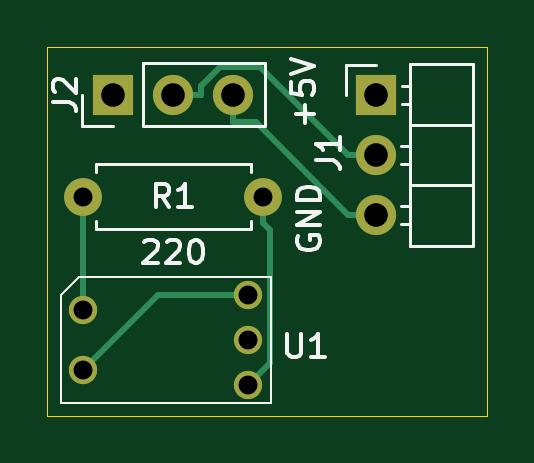
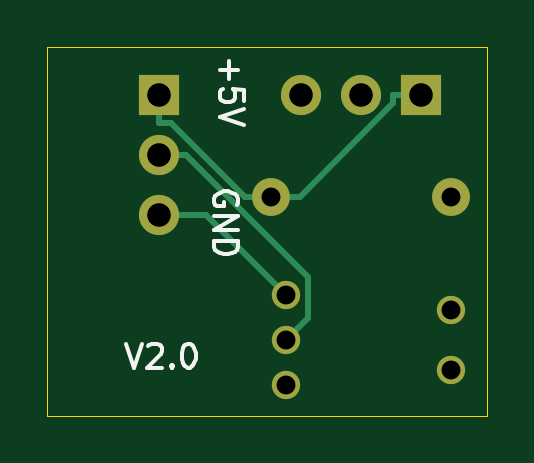
Circuit board: 9 layer files. Board 18.6 x 15.6 mm.
- bottom_copper: util_photoswitch-B_Cu.gbr (2415 bytes)
- bottom_mask: util_photoswitch-B_Mask.gbr (1004 bytes)
- bottom_silk: util_photoswitch-B_Silkscreen.gbr (4734 bytes)
- outline: util_photoswitch-Edge_Cuts.gbr (685 bytes)
- top_copper: util_photoswitch-F_Cu.gbr (2527 bytes)
- top_mask: util_photoswitch-F_Mask.gbr (1004 bytes)
- top_silk: util_photoswitch-F_Silkscreen.gbr (9068 bytes)
- drill: util_photoswitch-NPTH.drl (288 bytes)
- drill: util_photoswitch-PTH.drl (610 bytes)

=== bottom_copper: util_photoswitch-B_Cu.gbr ===
%TF.GenerationSoftware,KiCad,Pcbnew,7.0.9*%
%TF.CreationDate,2023-11-24T16:16:38+10:00*%
%TF.ProjectId,util_photoswitch,7574696c-5f70-4686-9f74-6f7377697463,rev?*%
%TF.SameCoordinates,Original*%
%TF.FileFunction,Copper,L2,Bot*%
%TF.FilePolarity,Positive*%
%FSLAX46Y46*%
G04 Gerber Fmt 4.6, Leading zero omitted, Abs format (unit mm)*
G04 Created by KiCad (PCBNEW 7.0.9) date 2023-11-24 16:16:38*
%MOMM*%
%LPD*%
G01*
G04 APERTURE LIST*
%TA.AperFunction,ComponentPad*%
%ADD10R,1.700000X1.700000*%
%TD*%
%TA.AperFunction,ComponentPad*%
%ADD11O,1.700000X1.700000*%
%TD*%
%TA.AperFunction,ComponentPad*%
%ADD12C,1.600000*%
%TD*%
%TA.AperFunction,ComponentPad*%
%ADD13O,1.600000X1.600000*%
%TD*%
%TA.AperFunction,ComponentPad*%
%ADD14C,1.200000*%
%TD*%
%TA.AperFunction,Conductor*%
%ADD15C,0.250000*%
%TD*%
G04 APERTURE END LIST*
D10*
%TO.P,J2,1,Pin_1*%
%TO.N,+5V*%
X90678000Y-56642000D03*
D11*
%TO.P,J2,2,Pin_2*%
%TO.N,Net-(J1-Pin_2)*%
X93218000Y-56642000D03*
%TO.P,J2,3,Pin_3*%
%TO.N,GND*%
X95758000Y-56642000D03*
%TD*%
D10*
%TO.P,J1,1,Pin_1*%
%TO.N,+5V*%
X101797000Y-56657000D03*
D11*
%TO.P,J1,2,Pin_2*%
%TO.N,Net-(J1-Pin_2)*%
X101797000Y-59197000D03*
%TO.P,J1,3,Pin_3*%
%TO.N,GND*%
X101797000Y-61737000D03*
%TD*%
D12*
%TO.P,R1,1*%
%TO.N,Net-(U1-A)*%
X89408000Y-60960000D03*
D13*
%TO.P,R1,2*%
%TO.N,+5V*%
X97028000Y-60960000D03*
%TD*%
D14*
%TO.P,U1,1,A*%
%TO.N,Net-(U1-A)*%
X89407980Y-65749800D03*
%TO.P,U1,2,K*%
%TO.N,GND*%
X89407980Y-68289800D03*
%TO.P,U1,3,VCC*%
%TO.N,+5V*%
X96392980Y-68924800D03*
%TO.P,U1,4,VOUT*%
%TO.N,Net-(J1-Pin_2)*%
X96392980Y-67019800D03*
%TO.P,U1,5,GND*%
%TO.N,GND*%
X96392980Y-65114800D03*
%TD*%
D15*
%TO.N,+5V*%
X101281000Y-57832300D02*
X101797000Y-57832300D01*
X98153300Y-60960000D02*
X101281000Y-57832300D01*
X101797000Y-56657000D02*
X101797000Y-57832300D01*
X97590700Y-60960000D02*
X98153300Y-60960000D01*
X97590700Y-60960000D02*
X97028000Y-60960000D01*
X91853300Y-57009300D02*
X91853300Y-56642000D01*
X95804000Y-60960000D02*
X91853300Y-57009300D01*
X97028000Y-60960000D02*
X95804000Y-60960000D01*
X90678000Y-56642000D02*
X91853300Y-56642000D01*
%TO.N,Net-(J1-Pin_2)*%
X95461200Y-64357500D02*
X100621700Y-59197000D01*
X95461200Y-66088000D02*
X95461200Y-64357500D01*
X96393000Y-67019800D02*
X95461200Y-66088000D01*
X101797000Y-59197000D02*
X100621700Y-59197000D01*
%TO.N,GND*%
X99770800Y-61737000D02*
X101797000Y-61737000D01*
X96393000Y-65114800D02*
X99770800Y-61737000D01*
%TD*%
M02*

=== bottom_mask: util_photoswitch-B_Mask.gbr ===
%TF.GenerationSoftware,KiCad,Pcbnew,7.0.9*%
%TF.CreationDate,2023-11-24T16:16:38+10:00*%
%TF.ProjectId,util_photoswitch,7574696c-5f70-4686-9f74-6f7377697463,rev?*%
%TF.SameCoordinates,Original*%
%TF.FileFunction,Soldermask,Bot*%
%TF.FilePolarity,Negative*%
%FSLAX46Y46*%
G04 Gerber Fmt 4.6, Leading zero omitted, Abs format (unit mm)*
G04 Created by KiCad (PCBNEW 7.0.9) date 2023-11-24 16:16:38*
%MOMM*%
%LPD*%
G01*
G04 APERTURE LIST*
%ADD10R,1.700000X1.700000*%
%ADD11O,1.700000X1.700000*%
%ADD12C,1.600000*%
%ADD13O,1.600000X1.600000*%
%ADD14C,1.200000*%
G04 APERTURE END LIST*
D10*
%TO.C,J2*%
X90678000Y-56642000D03*
D11*
X93218000Y-56642000D03*
X95758000Y-56642000D03*
%TD*%
D10*
%TO.C,J1*%
X101797000Y-56657000D03*
D11*
X101797000Y-59197000D03*
X101797000Y-61737000D03*
%TD*%
D12*
%TO.C,R1*%
X89408000Y-60960000D03*
D13*
X97028000Y-60960000D03*
%TD*%
D14*
%TO.C,U1*%
X89407980Y-65749800D03*
X89407980Y-68289800D03*
X96392980Y-68924800D03*
X96392980Y-67019800D03*
X96392980Y-65114800D03*
%TD*%
M02*

=== bottom_silk: util_photoswitch-B_Silkscreen.gbr ===
%TF.GenerationSoftware,KiCad,Pcbnew,7.0.9*%
%TF.CreationDate,2023-11-24T16:16:38+10:00*%
%TF.ProjectId,util_photoswitch,7574696c-5f70-4686-9f74-6f7377697463,rev?*%
%TF.SameCoordinates,Original*%
%TF.FileFunction,Legend,Bot*%
%TF.FilePolarity,Positive*%
%FSLAX46Y46*%
G04 Gerber Fmt 4.6, Leading zero omitted, Abs format (unit mm)*
G04 Created by KiCad (PCBNEW 7.0.9) date 2023-11-24 16:16:38*
%MOMM*%
%LPD*%
G01*
G04 APERTURE LIST*
%ADD10C,0.150000*%
G04 APERTURE END LIST*
D10*
X98485438Y-61312588D02*
X98437819Y-61217350D01*
X98437819Y-61217350D02*
X98437819Y-61074493D01*
X98437819Y-61074493D02*
X98485438Y-60931636D01*
X98485438Y-60931636D02*
X98580676Y-60836398D01*
X98580676Y-60836398D02*
X98675914Y-60788779D01*
X98675914Y-60788779D02*
X98866390Y-60741160D01*
X98866390Y-60741160D02*
X99009247Y-60741160D01*
X99009247Y-60741160D02*
X99199723Y-60788779D01*
X99199723Y-60788779D02*
X99294961Y-60836398D01*
X99294961Y-60836398D02*
X99390200Y-60931636D01*
X99390200Y-60931636D02*
X99437819Y-61074493D01*
X99437819Y-61074493D02*
X99437819Y-61169731D01*
X99437819Y-61169731D02*
X99390200Y-61312588D01*
X99390200Y-61312588D02*
X99342580Y-61360207D01*
X99342580Y-61360207D02*
X99009247Y-61360207D01*
X99009247Y-61360207D02*
X99009247Y-61169731D01*
X99437819Y-61788779D02*
X98437819Y-61788779D01*
X98437819Y-61788779D02*
X99437819Y-62360207D01*
X99437819Y-62360207D02*
X98437819Y-62360207D01*
X99437819Y-62836398D02*
X98437819Y-62836398D01*
X98437819Y-62836398D02*
X98437819Y-63074493D01*
X98437819Y-63074493D02*
X98485438Y-63217350D01*
X98485438Y-63217350D02*
X98580676Y-63312588D01*
X98580676Y-63312588D02*
X98675914Y-63360207D01*
X98675914Y-63360207D02*
X98866390Y-63407826D01*
X98866390Y-63407826D02*
X99009247Y-63407826D01*
X99009247Y-63407826D02*
X99199723Y-63360207D01*
X99199723Y-63360207D02*
X99294961Y-63312588D01*
X99294961Y-63312588D02*
X99390200Y-63217350D01*
X99390200Y-63217350D02*
X99437819Y-63074493D01*
X99437819Y-63074493D02*
X99437819Y-62836398D01*
X98802866Y-55200779D02*
X98802866Y-55962684D01*
X99183819Y-55581731D02*
X98421914Y-55581731D01*
X98183819Y-56915064D02*
X98183819Y-56438874D01*
X98183819Y-56438874D02*
X98660009Y-56391255D01*
X98660009Y-56391255D02*
X98612390Y-56438874D01*
X98612390Y-56438874D02*
X98564771Y-56534112D01*
X98564771Y-56534112D02*
X98564771Y-56772207D01*
X98564771Y-56772207D02*
X98612390Y-56867445D01*
X98612390Y-56867445D02*
X98660009Y-56915064D01*
X98660009Y-56915064D02*
X98755247Y-56962683D01*
X98755247Y-56962683D02*
X98993342Y-56962683D01*
X98993342Y-56962683D02*
X99088580Y-56915064D01*
X99088580Y-56915064D02*
X99136200Y-56867445D01*
X99136200Y-56867445D02*
X99183819Y-56772207D01*
X99183819Y-56772207D02*
X99183819Y-56534112D01*
X99183819Y-56534112D02*
X99136200Y-56438874D01*
X99136200Y-56438874D02*
X99088580Y-56391255D01*
X98183819Y-57248398D02*
X99183819Y-57581731D01*
X99183819Y-57581731D02*
X98183819Y-57915064D01*
X103184077Y-67195819D02*
X102850744Y-68195819D01*
X102850744Y-68195819D02*
X102517411Y-67195819D01*
X102231696Y-67291057D02*
X102184077Y-67243438D01*
X102184077Y-67243438D02*
X102088839Y-67195819D01*
X102088839Y-67195819D02*
X101850744Y-67195819D01*
X101850744Y-67195819D02*
X101755506Y-67243438D01*
X101755506Y-67243438D02*
X101707887Y-67291057D01*
X101707887Y-67291057D02*
X101660268Y-67386295D01*
X101660268Y-67386295D02*
X101660268Y-67481533D01*
X101660268Y-67481533D02*
X101707887Y-67624390D01*
X101707887Y-67624390D02*
X102279315Y-68195819D01*
X102279315Y-68195819D02*
X101660268Y-68195819D01*
X101231696Y-68100580D02*
X101184077Y-68148200D01*
X101184077Y-68148200D02*
X101231696Y-68195819D01*
X101231696Y-68195819D02*
X101279315Y-68148200D01*
X101279315Y-68148200D02*
X101231696Y-68100580D01*
X101231696Y-68100580D02*
X101231696Y-68195819D01*
X100565030Y-67195819D02*
X100469792Y-67195819D01*
X100469792Y-67195819D02*
X100374554Y-67243438D01*
X100374554Y-67243438D02*
X100326935Y-67291057D01*
X100326935Y-67291057D02*
X100279316Y-67386295D01*
X100279316Y-67386295D02*
X100231697Y-67576771D01*
X100231697Y-67576771D02*
X100231697Y-67814866D01*
X100231697Y-67814866D02*
X100279316Y-68005342D01*
X100279316Y-68005342D02*
X100326935Y-68100580D01*
X100326935Y-68100580D02*
X100374554Y-68148200D01*
X100374554Y-68148200D02*
X100469792Y-68195819D01*
X100469792Y-68195819D02*
X100565030Y-68195819D01*
X100565030Y-68195819D02*
X100660268Y-68148200D01*
X100660268Y-68148200D02*
X100707887Y-68100580D01*
X100707887Y-68100580D02*
X100755506Y-68005342D01*
X100755506Y-68005342D02*
X100803125Y-67814866D01*
X100803125Y-67814866D02*
X100803125Y-67576771D01*
X100803125Y-67576771D02*
X100755506Y-67386295D01*
X100755506Y-67386295D02*
X100707887Y-67291057D01*
X100707887Y-67291057D02*
X100660268Y-67243438D01*
X100660268Y-67243438D02*
X100565030Y-67195819D01*
M02*

=== outline: util_photoswitch-Edge_Cuts.gbr ===
%TF.GenerationSoftware,KiCad,Pcbnew,7.0.9*%
%TF.CreationDate,2023-11-24T16:16:38+10:00*%
%TF.ProjectId,util_photoswitch,7574696c-5f70-4686-9f74-6f7377697463,rev?*%
%TF.SameCoordinates,Original*%
%TF.FileFunction,Profile,NP*%
%FSLAX46Y46*%
G04 Gerber Fmt 4.6, Leading zero omitted, Abs format (unit mm)*
G04 Created by KiCad (PCBNEW 7.0.9) date 2023-11-24 16:16:38*
%MOMM*%
%LPD*%
G01*
G04 APERTURE LIST*
%TA.AperFunction,Profile*%
%ADD10C,0.050000*%
%TD*%
G04 APERTURE END LIST*
D10*
X106500000Y-70250000D02*
X106500000Y-54610000D01*
X106500000Y-54610000D02*
X87884000Y-54610000D01*
X87884000Y-70250000D02*
X106500000Y-70250000D01*
X87884000Y-70250000D02*
X87884000Y-54610000D01*
M02*

=== top_copper: util_photoswitch-F_Cu.gbr ===
%TF.GenerationSoftware,KiCad,Pcbnew,7.0.9*%
%TF.CreationDate,2023-11-24T16:16:38+10:00*%
%TF.ProjectId,util_photoswitch,7574696c-5f70-4686-9f74-6f7377697463,rev?*%
%TF.SameCoordinates,Original*%
%TF.FileFunction,Copper,L1,Top*%
%TF.FilePolarity,Positive*%
%FSLAX46Y46*%
G04 Gerber Fmt 4.6, Leading zero omitted, Abs format (unit mm)*
G04 Created by KiCad (PCBNEW 7.0.9) date 2023-11-24 16:16:38*
%MOMM*%
%LPD*%
G01*
G04 APERTURE LIST*
%TA.AperFunction,ComponentPad*%
%ADD10R,1.700000X1.700000*%
%TD*%
%TA.AperFunction,ComponentPad*%
%ADD11O,1.700000X1.700000*%
%TD*%
%TA.AperFunction,ComponentPad*%
%ADD12C,1.600000*%
%TD*%
%TA.AperFunction,ComponentPad*%
%ADD13O,1.600000X1.600000*%
%TD*%
%TA.AperFunction,ComponentPad*%
%ADD14C,1.200000*%
%TD*%
%TA.AperFunction,Conductor*%
%ADD15C,0.250000*%
%TD*%
G04 APERTURE END LIST*
D10*
%TO.P,J2,1,Pin_1*%
%TO.N,+5V*%
X90678000Y-56642000D03*
D11*
%TO.P,J2,2,Pin_2*%
%TO.N,Net-(J1-Pin_2)*%
X93218000Y-56642000D03*
%TO.P,J2,3,Pin_3*%
%TO.N,GND*%
X95758000Y-56642000D03*
%TD*%
D10*
%TO.P,J1,1,Pin_1*%
%TO.N,+5V*%
X101797000Y-56657000D03*
D11*
%TO.P,J1,2,Pin_2*%
%TO.N,Net-(J1-Pin_2)*%
X101797000Y-59197000D03*
%TO.P,J1,3,Pin_3*%
%TO.N,GND*%
X101797000Y-61737000D03*
%TD*%
D12*
%TO.P,R1,1*%
%TO.N,Net-(U1-A)*%
X89408000Y-60960000D03*
D13*
%TO.P,R1,2*%
%TO.N,+5V*%
X97028000Y-60960000D03*
%TD*%
D14*
%TO.P,U1,1,A*%
%TO.N,Net-(U1-A)*%
X89407980Y-65749800D03*
%TO.P,U1,2,K*%
%TO.N,GND*%
X89407980Y-68289800D03*
%TO.P,U1,3,VCC*%
%TO.N,+5V*%
X96392980Y-68924800D03*
%TO.P,U1,4,VOUT*%
%TO.N,Net-(J1-Pin_2)*%
X96392980Y-67019800D03*
%TO.P,U1,5,GND*%
%TO.N,GND*%
X96392980Y-65114800D03*
%TD*%
D15*
%TO.N,Net-(U1-A)*%
X89408000Y-65749800D02*
X89408000Y-60960000D01*
%TO.N,+5V*%
X97326500Y-62383800D02*
X97028000Y-62085300D01*
X97326500Y-67991300D02*
X97326500Y-62383800D01*
X96393000Y-68924800D02*
X97326500Y-67991300D01*
X97028000Y-60960000D02*
X97028000Y-62085300D01*
%TO.N,Net-(J1-Pin_2)*%
X94393300Y-56274600D02*
X94393300Y-56642000D01*
X95201200Y-55466700D02*
X94393300Y-56274600D01*
X96891400Y-55466700D02*
X95201200Y-55466700D01*
X100621700Y-59197000D02*
X96891400Y-55466700D01*
X101797000Y-59197000D02*
X100621700Y-59197000D01*
X93218000Y-56642000D02*
X94393300Y-56642000D01*
%TO.N,GND*%
X96702000Y-57817300D02*
X95758000Y-57817300D01*
X100621700Y-61737000D02*
X96702000Y-57817300D01*
X101797000Y-61737000D02*
X100621700Y-61737000D01*
X95758000Y-56642000D02*
X95758000Y-57817300D01*
X92583000Y-65114800D02*
X96393000Y-65114800D01*
X89408000Y-68289800D02*
X92583000Y-65114800D01*
%TD*%
M02*

=== top_mask: util_photoswitch-F_Mask.gbr ===
%TF.GenerationSoftware,KiCad,Pcbnew,7.0.9*%
%TF.CreationDate,2023-11-24T16:16:38+10:00*%
%TF.ProjectId,util_photoswitch,7574696c-5f70-4686-9f74-6f7377697463,rev?*%
%TF.SameCoordinates,Original*%
%TF.FileFunction,Soldermask,Top*%
%TF.FilePolarity,Negative*%
%FSLAX46Y46*%
G04 Gerber Fmt 4.6, Leading zero omitted, Abs format (unit mm)*
G04 Created by KiCad (PCBNEW 7.0.9) date 2023-11-24 16:16:38*
%MOMM*%
%LPD*%
G01*
G04 APERTURE LIST*
%ADD10R,1.700000X1.700000*%
%ADD11O,1.700000X1.700000*%
%ADD12C,1.600000*%
%ADD13O,1.600000X1.600000*%
%ADD14C,1.200000*%
G04 APERTURE END LIST*
D10*
%TO.C,J2*%
X90678000Y-56642000D03*
D11*
X93218000Y-56642000D03*
X95758000Y-56642000D03*
%TD*%
D10*
%TO.C,J1*%
X101797000Y-56657000D03*
D11*
X101797000Y-59197000D03*
X101797000Y-61737000D03*
%TD*%
D12*
%TO.C,R1*%
X89408000Y-60960000D03*
D13*
X97028000Y-60960000D03*
%TD*%
D14*
%TO.C,U1*%
X89407980Y-65749800D03*
X89407980Y-68289800D03*
X96392980Y-68924800D03*
X96392980Y-67019800D03*
X96392980Y-65114800D03*
%TD*%
M02*

=== top_silk: util_photoswitch-F_Silkscreen.gbr (9068 bytes, source omitted) ===
=== drill: util_photoswitch-NPTH.drl ===
M48
; DRILL file {KiCad 7.0.9} date Friday, November 24, 2023 at 04:16:34 PM
; FORMAT={-:-/ absolute / metric / decimal}
; #@! TF.CreationDate,2023-11-24T16:16:34+10:00
; #@! TF.GenerationSoftware,Kicad,Pcbnew,7.0.9
; #@! TF.FileFunction,NonPlated,1,2,NPTH
FMAT,2
METRIC
%
G90
G05
T0
M30

=== drill: util_photoswitch-PTH.drl ===
M48
; DRILL file {KiCad 7.0.9} date Friday, November 24, 2023 at 04:16:34 PM
; FORMAT={-:-/ absolute / metric / decimal}
; #@! TF.CreationDate,2023-11-24T16:16:34+10:00
; #@! TF.GenerationSoftware,Kicad,Pcbnew,7.0.9
; #@! TF.FileFunction,Plated,1,2,PTH
FMAT,2
METRIC
; #@! TA.AperFunction,Plated,PTH,ComponentDrill
T1C0.800
; #@! TA.AperFunction,Plated,PTH,ComponentDrill
T2C1.000
%
G90
G05
T1
X89.408Y-65.75
X89.408Y-68.29
X89.408Y-60.96
X96.393Y-65.115
X96.393Y-67.02
X96.393Y-68.925
X97.028Y-60.96
T2
X90.678Y-56.642
X93.218Y-56.642
X95.758Y-56.642
X101.797Y-56.657
X101.797Y-59.197
X101.797Y-61.737
T0
M30

